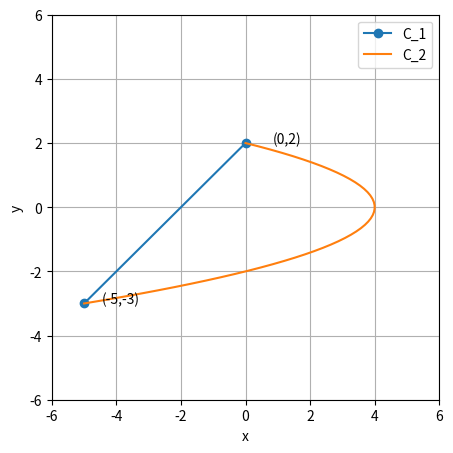
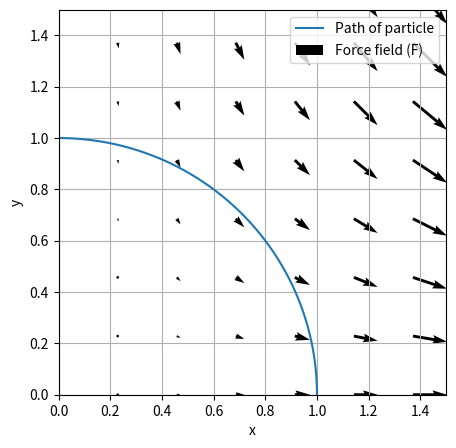
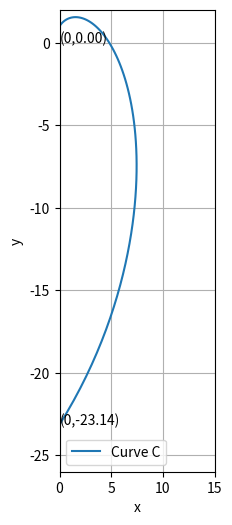

Generate these figures, in order, with matplotlib:
import numpy
import matplotlib.pyplot as plt

# setting up the graph
plt.figure(figsize=(5,5))
plt.grid()
plt.xlabel('x')
plt.ylabel('y')

plt.xlim(-6,6)
plt.ylim(-6,6)

# curve C_1
t = numpy.linspace(0,1,2)      # parameter
x = 5*t - 5
y = 5*t - 3
plt.plot(x,y, marker="o")

# curve C_2
y = numpy.linspace(-3,2,50)     # parameter
x = 4 - y**2
plt.plot(x,y)

# intersection points
for xi, yi in zip([-5,0],[-3,2]):
    label = f'({xi},{yi})'
    plt.annotate(label, (xi,yi), textcoords="offset points", xytext=(40,0), ha='right')

plt.legend(["C_1", "C_2"])

import numpy
import matplotlib.pyplot as plt

# setting up the graph
plt.figure(figsize=(5,5))
plt.xlim(-0,1.5)
plt.ylim(-0,1.5)

plt.grid()
plt.xlabel('x')
plt.ylabel('y')

# path of particle
t = numpy.linspace(0,numpy.pi/2,100)
x, y = numpy.cos(t), numpy.sin(t)

plt.plot(x,y)

# Force field
x, y = numpy.meshgrid(numpy.linspace(0,1.6,8), numpy.linspace(0,1.6,8)) 
u, v = x**2, -x*y

plt.quiver(x, y, u, v)
plt.legend(['Path of particle', 'Force field (F)'])

import numpy
import matplotlib.pyplot as plt

# setting up the graph
plt.figure(figsize=(2,6))
plt.ylim(-26,2)
plt.xlim(0,15)

plt.grid()
plt.xlabel('x')
plt.ylabel('y')

t = numpy.linspace(0,numpy.pi, 100)      # parameter
x, y = numpy.sin(t)*numpy.exp(t) , numpy.cos(t)*numpy.exp(t)

# end points
for xi, yi in zip([0,0], [0, -numpy.exp(numpy.pi)]):
    label = '({},{:.2f})'.format(xi, yi)
    plt.annotate(label, (xi, yi))

plt.plot(x,y)
plt.legend(['Curve C'])